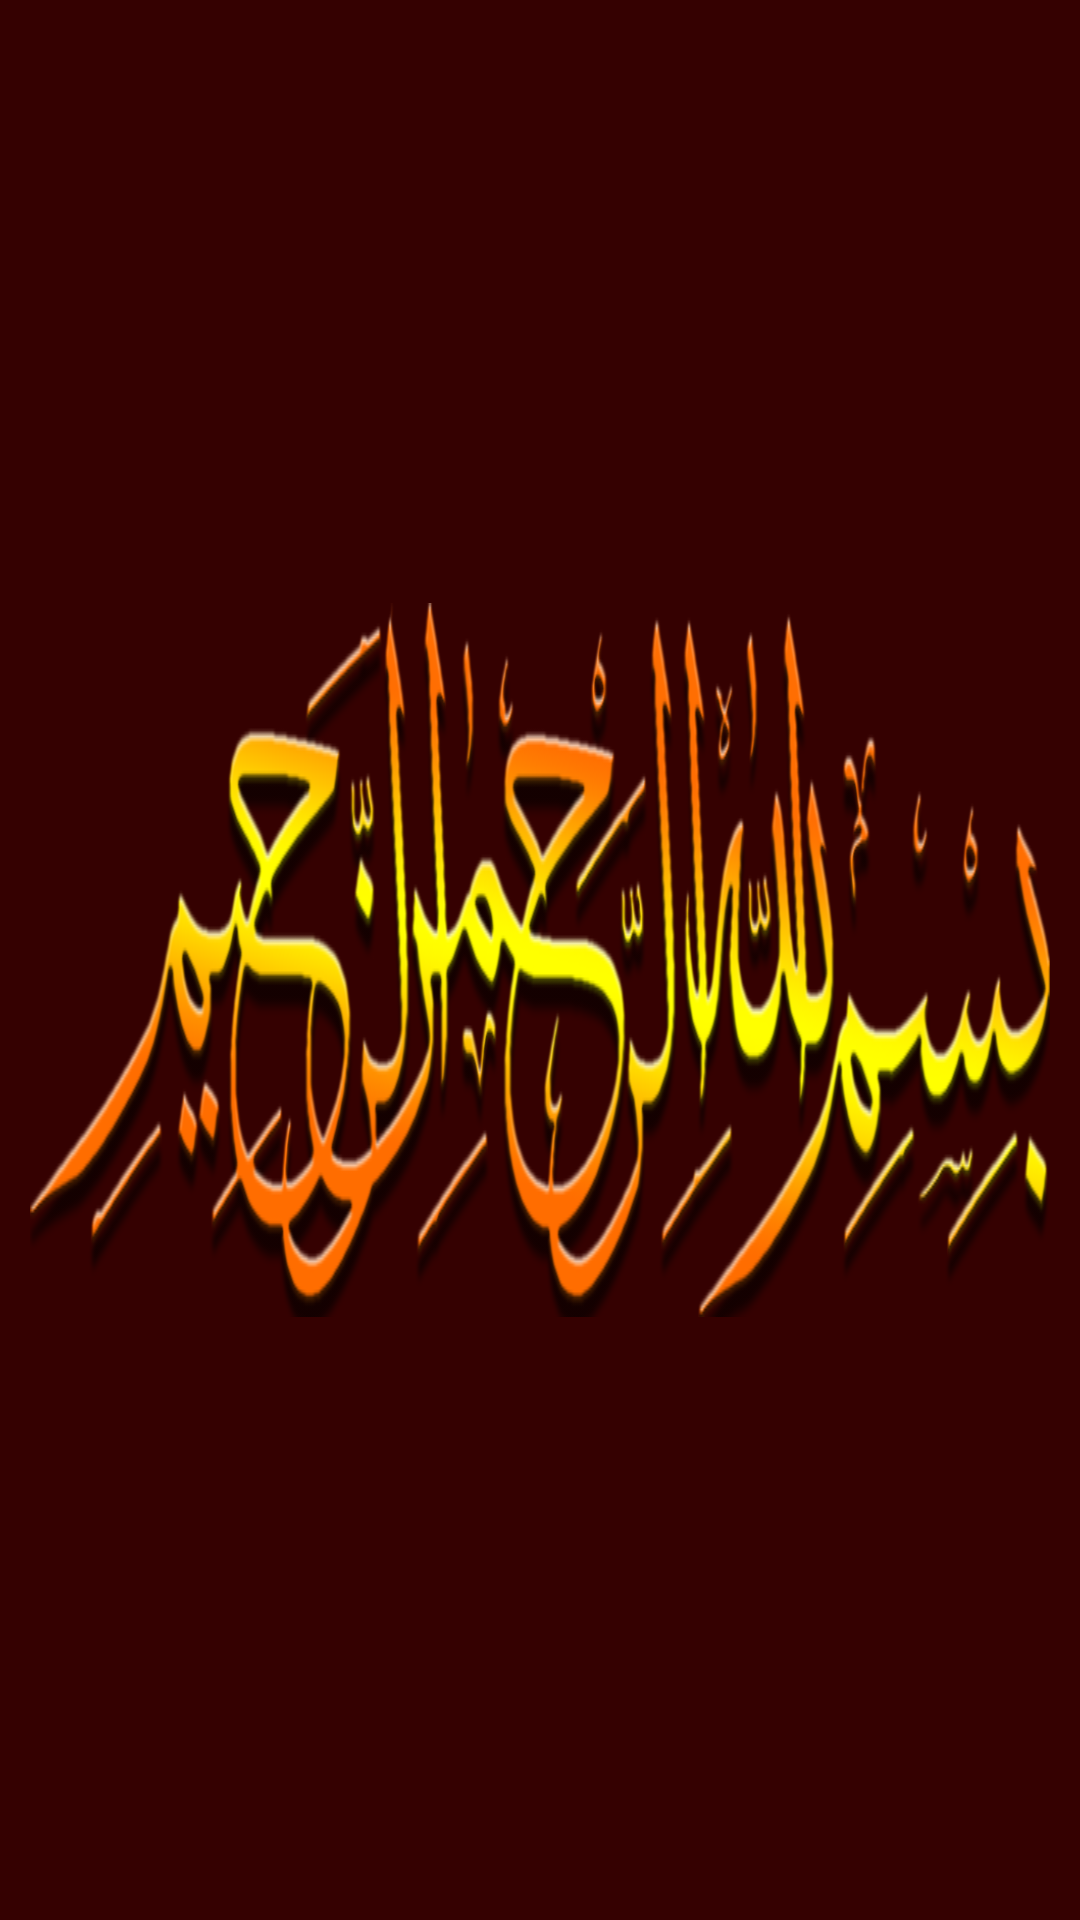

Write the Android layout XML for this screen, with the resource values it uses.
<!-- AndroidManifest.xml: application theme AppTheme -->
<!-- res/layout/activity_splash.xml -->
<?xml version="1.0" encoding="utf-8"?>
<LinearLayout xmlns:android="http://schemas.android.com/apk/res/android"
    xmlns:app="http://schemas.android.com/apk/res-auto"
    xmlns:tools="http://schemas.android.com/tools"
    android:layout_width="match_parent"
    android:layout_height="match_parent"
    android:gravity="center"
    android:background="@color/maroon"
    tools:context=".splash">

    <ImageView
        android:id="@+id/img"
        android:layout_margin="10dp"
        android:layout_width="wrap_content"
        android:layout_height="wrap_content"
        android:background="@drawable/jjj"
        />

</LinearLayout>
<!-- resources referenced by this layout -->
<resources>
  <color name="maroon">#350101</color>
  <!-- drawable jjj: png bitmap (drawable, 343166 bytes) -->
  <style name="AppTheme" parent="Theme.AppCompat.Light.NoActionBar">
          
          <item name="colorPrimary">@color/colorPrimary</item>
          <item name="colorPrimaryDark">@color/maroon</item>
          <item name="colorAccent">@color/colorAccent</item>
      </style>
  <color name="colorPrimary">#3F51B5</color>
  <color name="colorAccent">#FF4081</color>
</resources>
